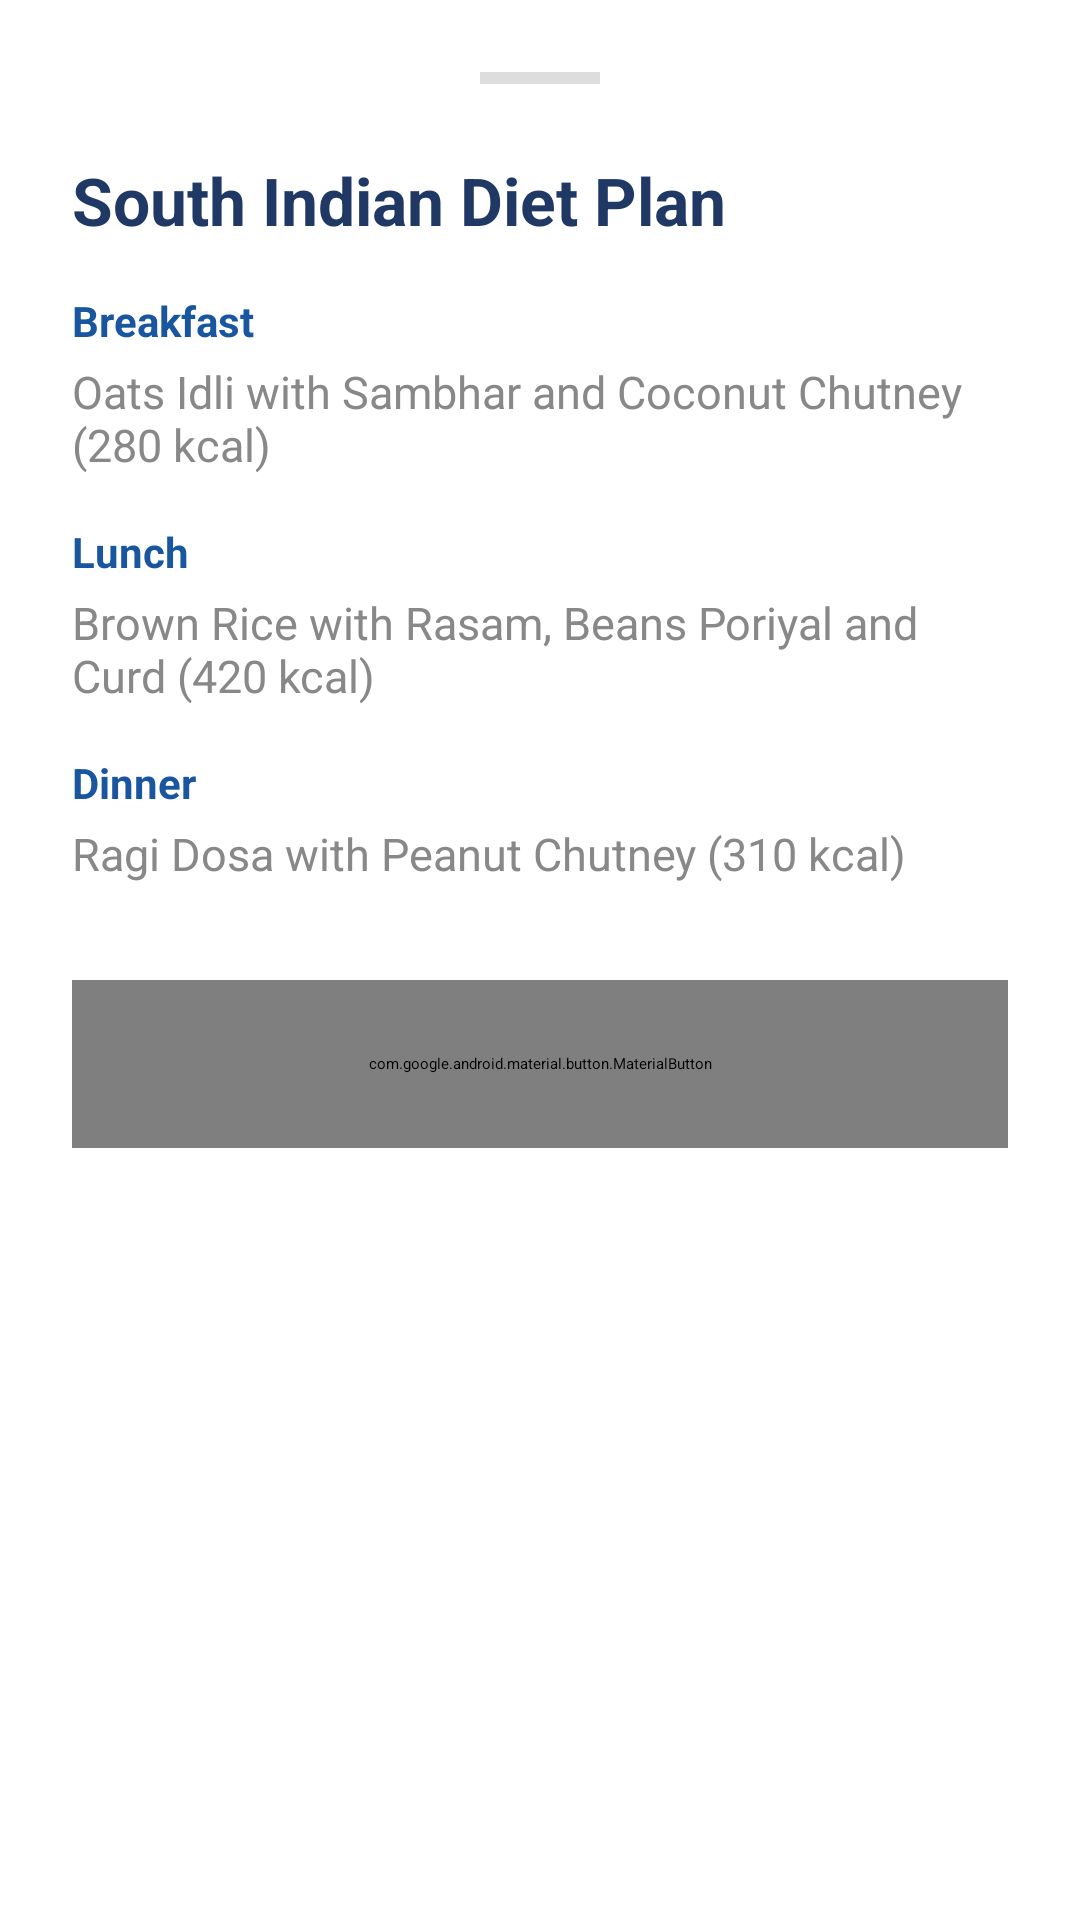

Write the Android layout XML for this screen, with the resource values it uses.
<!-- AndroidManifest.xml: application theme Theme.FitTrack -->
<!-- res/layout/dialog_regional_plan.xml -->
<?xml version="1.0" encoding="utf-8"?>
<LinearLayout xmlns:android="http://schemas.android.com/apk/res/android"
    xmlns:app="http://schemas.android.com/apk/res-auto"
    android:layout_width="match_parent"
    android:layout_height="wrap_content"
    android:background="@drawable/bg_bottom_sheet"
    android:orientation="vertical"
    android:padding="24dp">

    <View
        android:layout_width="40dp"
        android:layout_height="4dp"
        android:layout_gravity="center"
        android:layout_marginBottom="24dp"
        android:background="#DDDDDD" />

    <TextView
        android:id="@+id/tv_plan_title"
        android:layout_width="wrap_content"
        android:layout_height="wrap_content"
        android:text="South Indian Diet Plan"
        android:textColor="@color/text_primary"
        android:textSize="22sp"
        android:textStyle="bold" />

    <TextView
        android:layout_width="wrap_content"
        android:layout_height="wrap_content"
        android:layout_marginTop="16dp"
        android:text="Breakfast"
        android:textColor="@color/primary"
        android:textSize="14sp"
        android:textStyle="bold" />

    <TextView
        android:id="@+id/tv_breakfast_desc"
        android:layout_width="match_parent"
        android:layout_height="wrap_content"
        android:layout_marginTop="4dp"
        android:text="Oats Idli with Sambhar and Coconut Chutney (280 kcal)"
        android:textColor="@color/text_secondary"
        android:textSize="15sp" />

    <TextView
        android:layout_width="wrap_content"
        android:layout_height="wrap_content"
        android:layout_marginTop="16dp"
        android:text="Lunch"
        android:textColor="@color/primary"
        android:textSize="14sp"
        android:textStyle="bold" />

    <TextView
        android:id="@+id/tv_lunch_desc"
        android:layout_width="match_parent"
        android:layout_height="wrap_content"
        android:layout_marginTop="4dp"
        android:text="Brown Rice with Rasam, Beans Poriyal and Curd (420 kcal)"
        android:textColor="@color/text_secondary"
        android:textSize="15sp" />

    <TextView
        android:layout_width="wrap_content"
        android:layout_height="wrap_content"
        android:layout_marginTop="16dp"
        android:text="Dinner"
        android:textColor="@color/primary"
        android:textSize="14sp"
        android:textStyle="bold" />

    <TextView
        android:id="@+id/tv_dinner_desc"
        android:layout_width="match_parent"
        android:layout_height="wrap_content"
        android:layout_marginTop="4dp"
        android:text="Ragi Dosa with Peanut Chutney (310 kcal)"
        android:textColor="@color/text_secondary"
        android:textSize="15sp" />

    <com.google.android.material.button.MaterialButton
        android:id="@+id/btn_apply_plan"
        android:layout_width="match_parent"
        android:layout_height="56dp"
        android:layout_marginTop="32dp"
        android:text="Apply to My Log"
        android:textColor="@color/white"
        app:backgroundTint="@color/primary"
        app:cornerRadius="12dp" />

</LinearLayout>
<!-- resources referenced by this layout -->
<resources>
  <color name="primary">#1A56A0</color>
  <color name="text_primary">#1F3864</color>
  <color name="text_secondary">#888888</color>
  <color name="white">#FFFFFF</color>
  <style name="Theme.FitTrack" parent="Theme.MaterialComponents.DayNight.NoActionBar">
          
          <item name="colorPrimary">@color/primary</item>
          <item name="colorPrimaryDark">@color/primary_dark</item>
          <item name="colorAccent">@color/primary</item>
  
          
          <item name="android:statusBarColor">@color/primary_dark</item>
  
          
          <item name="android:windowBackground">@color/background</item>
  
          
          <item name="colorSurface">@color/surface</item>
          <item name="android:colorBackground">@color/background</item>
      </style>
  <color name="primary_dark">#1F3864</color>
  <color name="background">#F5F5F5</color>
  <color name="surface">#FFFFFF</color>
</resources>
